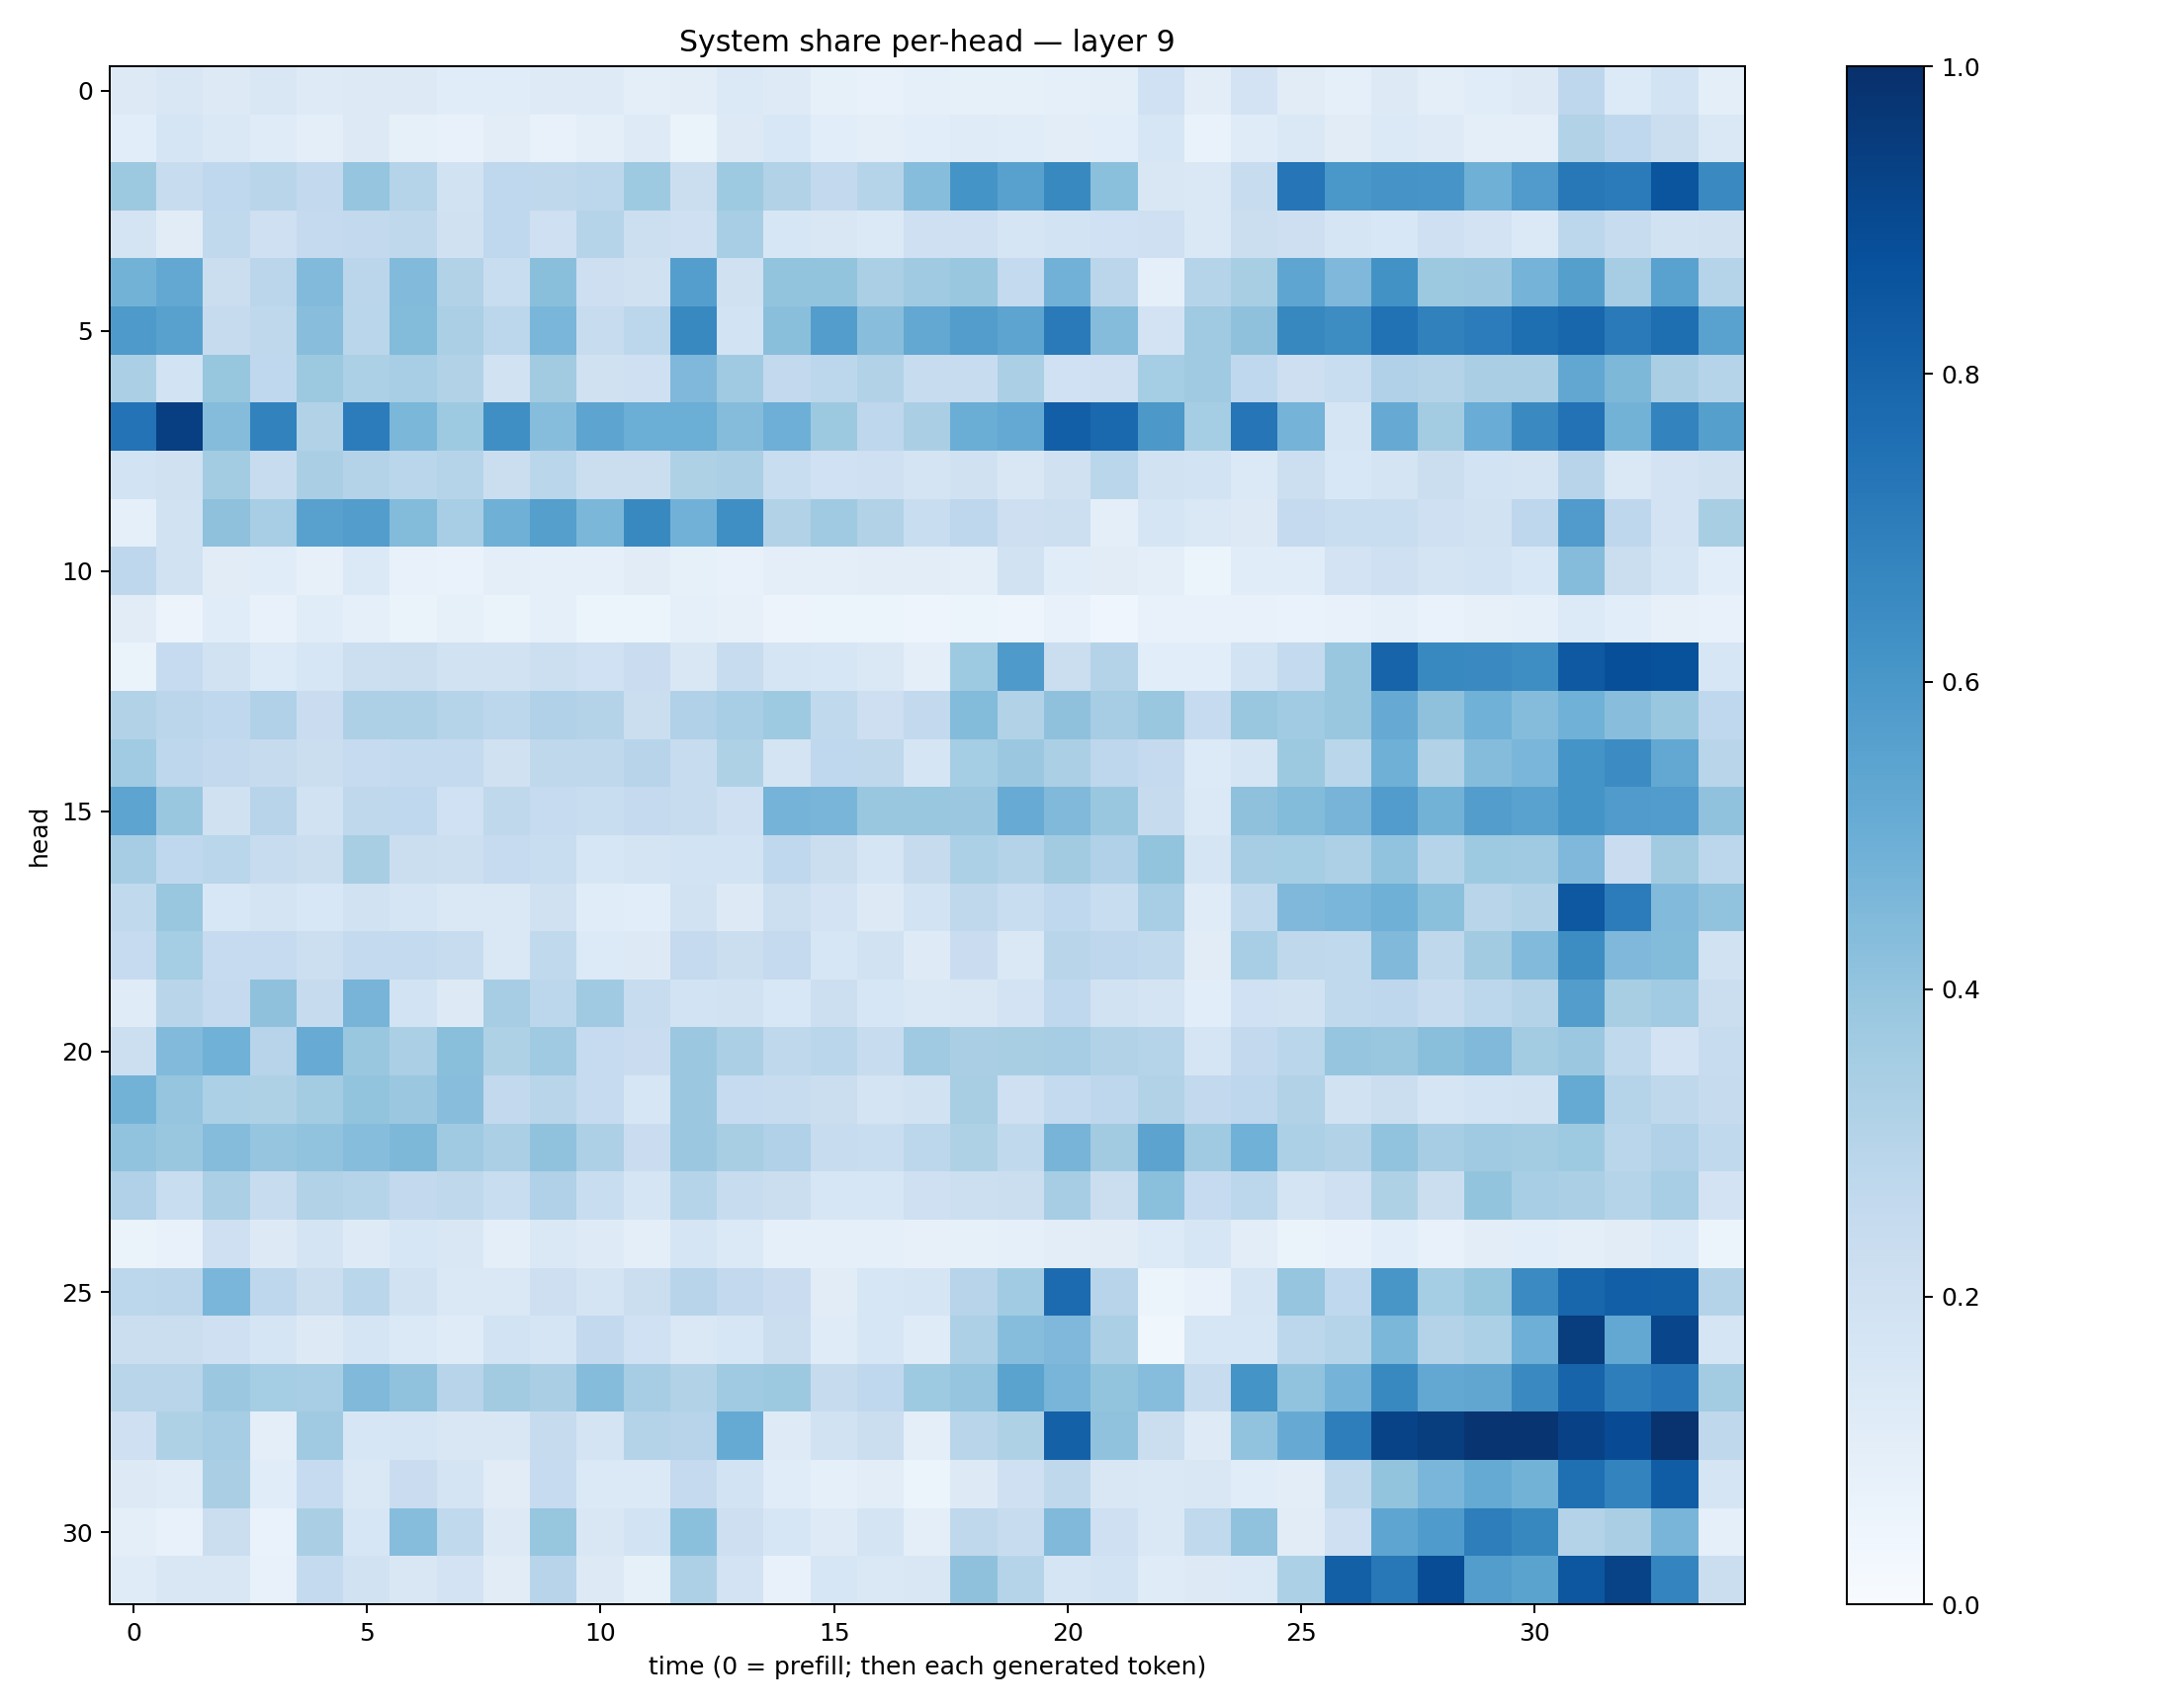

Source data for this figure (header and first rows):
0.13274197, 0.1518703, 0.13148904, 0.14894569, 0.1233253, 0.13073762, 0.12653223, 0.11445578, 0.11620603, 0.124930725, 0.12122953, 0.10066074, 0.10194592, 0.13690281, 0.12198242, 0.08428539, 0.070710845, 0.09328127, 0.08245309, 0.0849402, 0.09196719, 0.09808289, 0.20308937, 0.1046481
0.1071, 0.1677, 0.141, 0.1178, 0.09427, 0.1305, 0.08535, 0.07346, 0.1027, 0.07365, 0.09889, 0.1247, 0.06471, 0.1277, 0.1546, 0.1065, 0.09941, 0.1057, 0.1186, 0.1166, 0.1053, 0.1067, 0.163, 0.0694
0.3761, 0.2357, 0.2663, 0.2909, 0.2613, 0.3978, 0.3023, 0.1908, 0.2672, 0.2698, 0.2801, 0.3723, 0.2252, 0.3736, 0.315, 0.2584, 0.2988, 0.4321, 0.6158, 0.5562, 0.6595, 0.4215, 0.1504, 0.1435
0.1792, 0.1127, 0.2632, 0.2091, 0.2509, 0.2617, 0.2705, 0.1965, 0.2672, 0.2039, 0.3018, 0.2178, 0.2034, 0.3444, 0.161, 0.1498, 0.1389, 0.2064, 0.2062, 0.1662, 0.1868, 0.1998, 0.2097, 0.1414
0.4773, 0.5271, 0.2264, 0.2847, 0.4441, 0.2815, 0.4427, 0.3116, 0.2332, 0.4225, 0.2124, 0.1988, 0.5692, 0.1956, 0.3988, 0.3985, 0.335, 0.3693, 0.3854, 0.2561, 0.4841, 0.2819, 0.08917, 0.2992
0.5861, 0.5566, 0.2458, 0.2716, 0.426, 0.2863, 0.4378, 0.3348, 0.2812, 0.4632, 0.2383, 0.2774, 0.6598, 0.185, 0.4242, 0.5738, 0.4262, 0.5273, 0.5742, 0.5416, 0.7116, 0.4373, 0.1806, 0.3673
0.3327, 0.1844, 0.392, 0.2668, 0.3782, 0.33, 0.3476, 0.3111, 0.1923, 0.3626, 0.1967, 0.2109, 0.4506, 0.3708, 0.2617, 0.2786, 0.3125, 0.2393, 0.2386, 0.3332, 0.2009, 0.2089, 0.3538, 0.3688
0.7412, 0.9402, 0.4352, 0.6818, 0.31, 0.7054, 0.458, 0.3741, 0.636, 0.4335, 0.5428, 0.4983, 0.4975, 0.4337, 0.4946, 0.3767, 0.2736, 0.3378, 0.5023, 0.5217, 0.8179, 0.7846, 0.5945, 0.3526
0.1856, 0.1981, 0.3583, 0.2378, 0.3368, 0.3084, 0.2871, 0.3002, 0.2243, 0.2858, 0.2233, 0.2189, 0.3226, 0.3334, 0.232, 0.1995, 0.2101, 0.1792, 0.1985, 0.1493, 0.1955, 0.289, 0.1933, 0.1856
0.09179, 0.1935, 0.4125, 0.3441, 0.5571, 0.5726, 0.4384, 0.3439, 0.4912, 0.5654, 0.4576, 0.6581, 0.4842, 0.6351, 0.3091, 0.3684, 0.3134, 0.2312, 0.2773, 0.2111, 0.2167, 0.09654, 0.17, 0.1477
0.2771, 0.1939, 0.1101, 0.1155, 0.08001, 0.1376, 0.07482, 0.06812, 0.09978, 0.09088, 0.09292, 0.1118, 0.0856, 0.07738, 0.09956, 0.1011, 0.1027, 0.1032, 0.1008, 0.1905, 0.1162, 0.1129, 0.09859, 0.05173
0.1117, 0.05606, 0.1156, 0.07186, 0.1144, 0.09211, 0.06486, 0.08331, 0.06599, 0.09368, 0.06036, 0.05404, 0.09022, 0.07937, 0.05849, 0.059, 0.06061, 0.0477, 0.05364, 0.04953, 0.0712, 0.04162, 0.07453, 0.07254
0.06266, 0.2493, 0.1878, 0.1356, 0.1599, 0.2182, 0.2228, 0.1915, 0.1937, 0.2165, 0.2022, 0.2301, 0.1521, 0.2351, 0.1667, 0.1576, 0.148, 0.09894, 0.3735, 0.5867, 0.2247, 0.3067, 0.107, 0.1085
0.3111, 0.284, 0.2684, 0.3172, 0.2303, 0.3279, 0.328, 0.2969, 0.2795, 0.3197, 0.3057, 0.2202, 0.319, 0.3446, 0.3723, 0.2619, 0.2117, 0.2612, 0.4389, 0.3094, 0.4105, 0.348, 0.3882, 0.2462
0.3668, 0.2735, 0.2602, 0.246, 0.2265, 0.2471, 0.2559, 0.2578, 0.196, 0.2716, 0.2703, 0.2939, 0.2381, 0.3226, 0.1739, 0.2694, 0.27, 0.1715, 0.355, 0.3798, 0.3336, 0.2759, 0.2536, 0.1338
0.5427, 0.3856, 0.1987, 0.2947, 0.1949, 0.2729, 0.269, 0.1996, 0.2708, 0.247, 0.234, 0.2523, 0.2346, 0.2066, 0.4727, 0.4676, 0.386, 0.3894, 0.3799, 0.5115, 0.4479, 0.383, 0.2454, 0.1386
0.3514, 0.2663, 0.288, 0.2422, 0.2257, 0.3406, 0.2259, 0.2177, 0.2487, 0.2321, 0.1587, 0.1721, 0.1854, 0.1848, 0.2671, 0.2251, 0.168, 0.2441, 0.331, 0.3075, 0.3623, 0.3178, 0.4005, 0.1646
0.2647, 0.3902, 0.1527, 0.1741, 0.1545, 0.1935, 0.1687, 0.1454, 0.1467, 0.1972, 0.1162, 0.1078, 0.1886, 0.1319, 0.215, 0.181, 0.1271, 0.1872, 0.273, 0.231, 0.2662, 0.2309, 0.345, 0.1196
0.2472, 0.3533, 0.2498, 0.2493, 0.2155, 0.256, 0.2571, 0.2393, 0.1444, 0.2637, 0.1352, 0.1305, 0.2535, 0.2243, 0.2538, 0.1636, 0.1942, 0.1223, 0.2268, 0.1472, 0.2925, 0.2764, 0.2654, 0.1102
0.1196, 0.2917, 0.2501, 0.4136, 0.2423, 0.4703, 0.1855, 0.1257, 0.3508, 0.2795, 0.3704, 0.2381, 0.1847, 0.1876, 0.1557, 0.2182, 0.162, 0.1436, 0.1514, 0.1797, 0.269, 0.1911, 0.1734, 0.1077
0.2158, 0.4414, 0.4866, 0.2934, 0.5104, 0.3862, 0.3338, 0.4243, 0.3204, 0.3685, 0.2491, 0.227, 0.3809, 0.3325, 0.273, 0.2888, 0.2397, 0.3689, 0.3383, 0.341, 0.3492, 0.3145, 0.3001, 0.1658
0.4779, 0.3975, 0.3295, 0.3221, 0.3585, 0.4018, 0.3792, 0.4275, 0.2616, 0.2924, 0.2493, 0.1565, 0.3792, 0.2494, 0.2373, 0.2204, 0.1736, 0.1921, 0.3431, 0.2033, 0.2557, 0.2752, 0.3127, 0.2594
0.4057, 0.3846, 0.4365, 0.3972, 0.4059, 0.4333, 0.454, 0.3688, 0.335, 0.4088, 0.3268, 0.2278, 0.3815, 0.3403, 0.3166, 0.2398, 0.2343, 0.2794, 0.3238, 0.2633, 0.4705, 0.36, 0.5432, 0.3697
0.32, 0.2318, 0.3332, 0.2392, 0.3153, 0.298, 0.2602, 0.2707, 0.2312, 0.3201, 0.2338, 0.1649, 0.2997, 0.2369, 0.2241, 0.1572, 0.1629, 0.2094, 0.2181, 0.2202, 0.3483, 0.2201, 0.4212, 0.2479
0.06446, 0.07713, 0.2064, 0.128, 0.1744, 0.1242, 0.1597, 0.1493, 0.09856, 0.1462, 0.1222, 0.09453, 0.1717, 0.1368, 0.08744, 0.08785, 0.08871, 0.07993, 0.0847, 0.08768, 0.1042, 0.112, 0.1332, 0.1578
0.2804, 0.2837, 0.4625, 0.2772, 0.2254, 0.2875, 0.1912, 0.144, 0.1432, 0.2115, 0.175, 0.2194, 0.295, 0.2586, 0.2278, 0.1129, 0.1608, 0.1645, 0.2958, 0.3645, 0.7729, 0.2939, 0.0591, 0.07678
0.2251, 0.2189, 0.2066, 0.1705, 0.1298, 0.1697, 0.1406, 0.1189, 0.1844, 0.1654, 0.2609, 0.1996, 0.1458, 0.16, 0.2203, 0.1187, 0.1566, 0.1198, 0.3272, 0.4303, 0.4498, 0.3321, 0.03692, 0.1583
0.2913, 0.2905, 0.382, 0.353, 0.3459, 0.4474, 0.4084, 0.2936, 0.3627, 0.3365, 0.4365, 0.3506, 0.3144, 0.3706, 0.3779, 0.2427, 0.2684, 0.374, 0.3968, 0.5482, 0.467, 0.402, 0.4314, 0.2385
0.2076, 0.3203, 0.3508, 0.09741, 0.3683, 0.1603, 0.1693, 0.1499, 0.1486, 0.2423, 0.1788, 0.3058, 0.2949, 0.5165, 0.1238, 0.19, 0.2262, 0.09496, 0.2918, 0.3238, 0.8089, 0.4097, 0.2226, 0.1212
0.1328, 0.1193, 0.3394, 0.1146, 0.2484, 0.1445, 0.2288, 0.177, 0.1117, 0.2473, 0.1389, 0.1399, 0.2524, 0.1865, 0.1164, 0.0861, 0.1016, 0.06244, 0.1316, 0.2044, 0.2723, 0.1494, 0.1425, 0.1523
0.09889, 0.07324, 0.2246, 0.06746, 0.339, 0.1576, 0.4301, 0.2633, 0.1318, 0.3912, 0.1487, 0.1856, 0.4195, 0.2124, 0.1598, 0.1228, 0.174, 0.09444, 0.2731, 0.2355, 0.4455, 0.2034, 0.1444, 0.2622
0.1192, 0.1519, 0.1493, 0.07271, 0.2565, 0.193, 0.1501, 0.1836, 0.1095, 0.2933, 0.1302, 0.0825, 0.3275, 0.1825, 0.07646, 0.161, 0.145, 0.1517, 0.4113, 0.2996, 0.1692, 0.1874, 0.118, 0.1328
